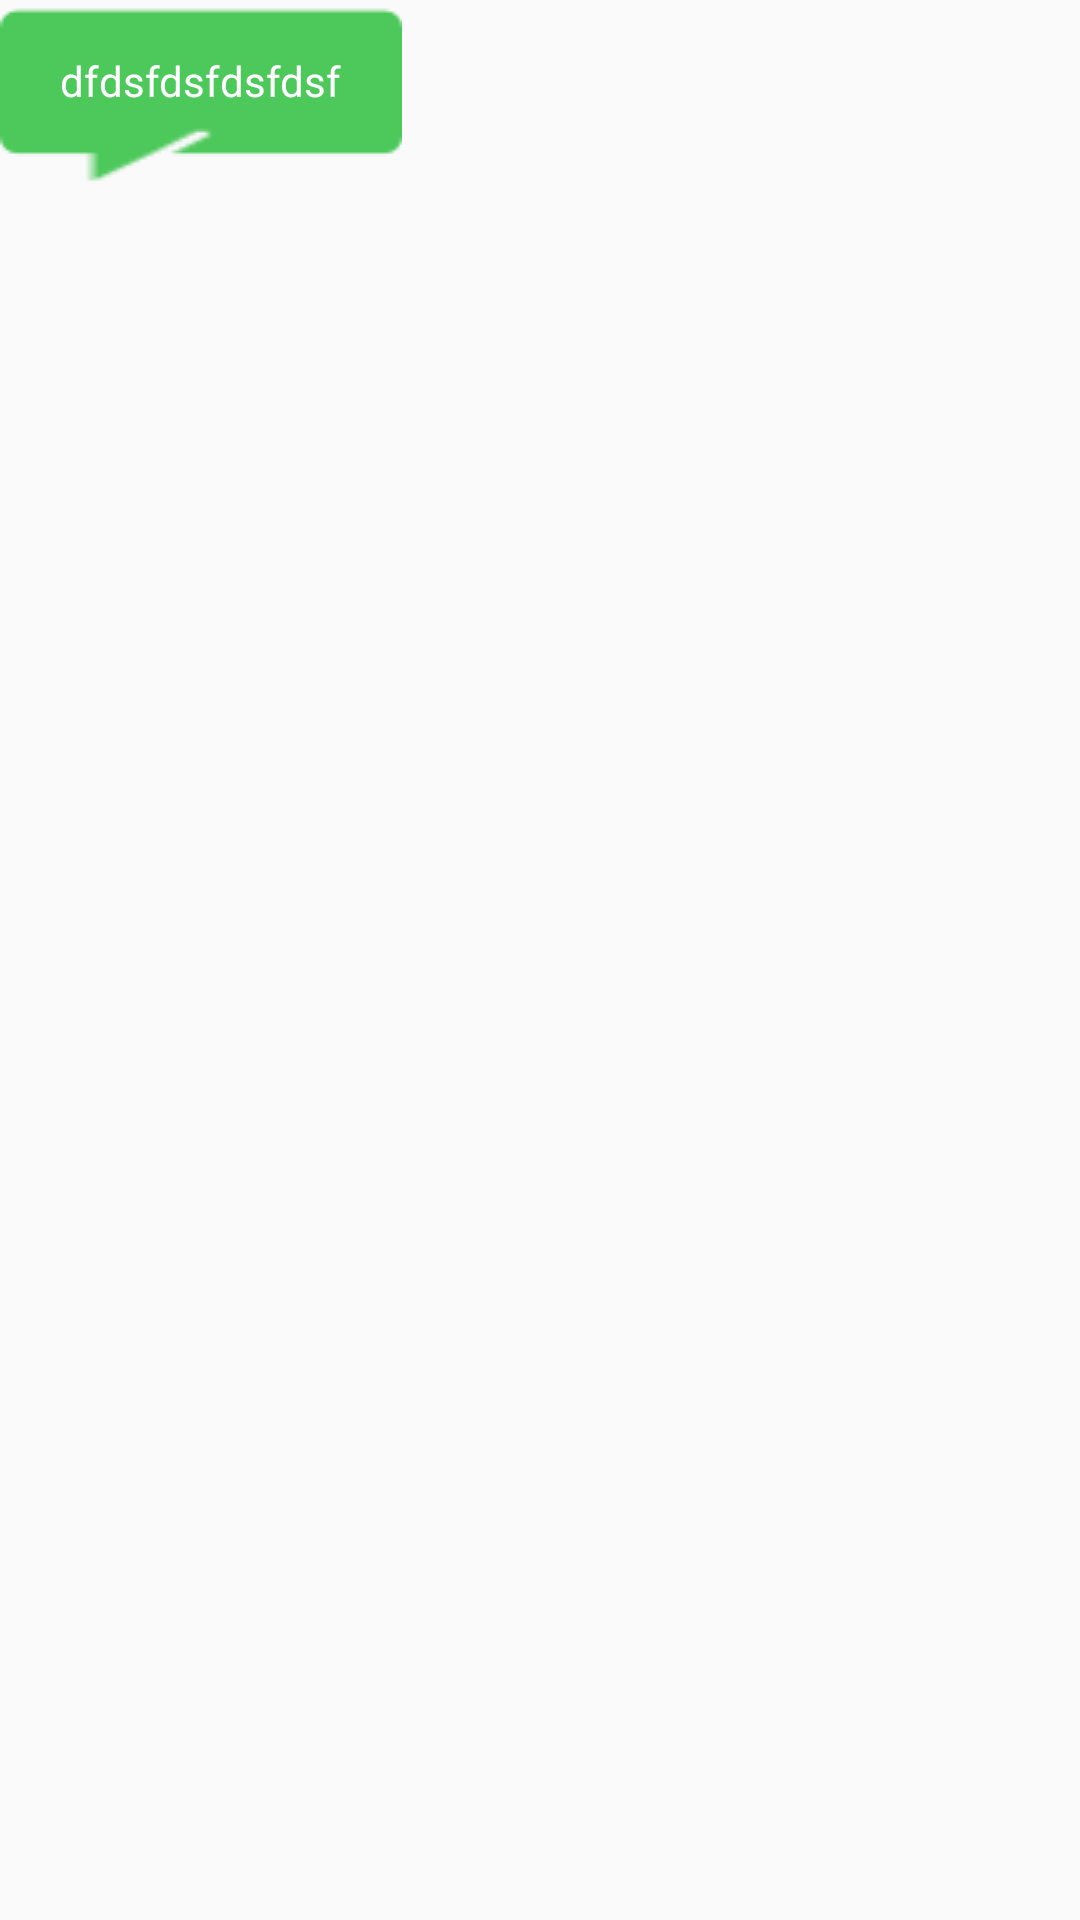

Here is an Android app screen rendered from its layout file. Give the layout XML and the strings, colors and styles it references.
<!-- AndroidManifest.xml: application theme AppTheme -->
<!-- res/layout/chat_bot_answer_item.xml -->
<?xml version="1.0" encoding="utf-8"?>
<LinearLayout xmlns:android="http://schemas.android.com/apk/res/android"
    android:layout_width="match_parent"
    android:layout_height="wrap_content"
    android:gravity="left"
    android:id="@+id/parent_layout">

    <LinearLayout
        android:layout_width="wrap_content"
        android:layout_height="wrap_content"
        android:id="@+id/item_layout"
        android:orientation="vertical"
        android:background="@drawable/leftchat"
        android:gravity="center_vertical"
        android:padding="5dp"
        android:layout_marginBottom="10dp">

        <TextView
            android:id="@+id/answer"
            android:layout_width="wrap_content"
            android:layout_height="wrap_content"
            android:gravity="center_vertical"
            android:maxWidth="300dp"
            android:padding="5dp"
            android:layout_marginBottom="10dp"
            android:layout_marginLeft="10dp"
            android:layout_marginRight="10dp"
            android:text="dfdsfdsfdsfdsf"
            android:textColor="#ffffff" />

    </LinearLayout>

</LinearLayout>
<!-- resources referenced by this layout -->
<resources>
  <style name="AppTheme" parent="Theme.AppCompat.Light.NoActionBar">
          
          <item name="colorPrimary">@color/colorPrimary</item>
          <item name="colorPrimaryDark">@color/colorPrimaryDark</item>
          <item name="colorAccent">@color/colorAccent</item>
      </style>
  <!-- not gathered from this repository: default colours our renderer supplied (Android Studio template values) -->
  <color name="colorPrimary">#FF6200EE</color>
  <color name="colorPrimaryDark">#FF3700B3</color>
  <color name="colorAccent">#FF03DAC5</color>
</resources>
